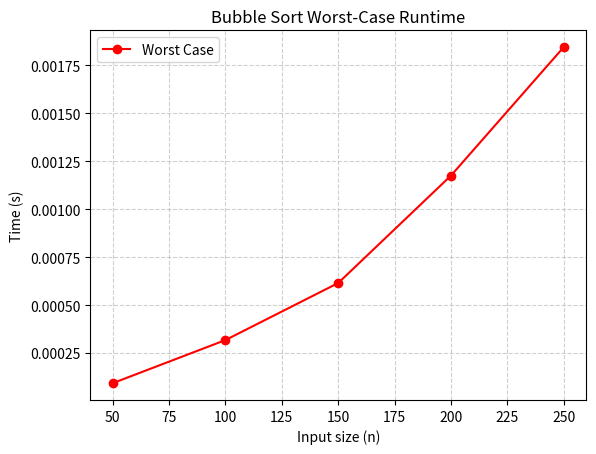

The matplotlib source for this figure:
# %%

"""
=====================================================
-----------------------------------------------------
Activity Questions: Answers should be after each question
-----------------------------------------------------
1. What is the complexity class of Bubble Sort?
A: The time complexity of a bubble sort is O(n^2) in 
the worse and average case scenario. Its space complexity is
O(1).
--
2. What happens to runtime when input size doubles?
A: When n of size doubles; The worstcase runtime of the 
bubble sort quadruples; for the reason its complexity is
quadractic O(n^2) i.e when n becomes 2n the runtime increases
by a factor of 2n of (2n^2) / n^2 = 4n^2 / n^2 = 4.
--
3. Why is this the worst case for Bubble Sort?
A: A sorted reverse list is the worse case for a bubble sort
because for every element is in the oposite position of 
where it needs it to be. This forces the algorithm to
do the maximum number of comparison and swaps; which leads to the 
longest execution time.
=====================================================
"""

import time
import matplotlib.pyplot as plt

# ------------------------------------------------------
# STEP 1: Bubble Sort Implementation
# ------------------------------------------------------

"""
Pseudocode:
    procedure bubble_sort(A)
        n = length(A)
        for i = 0 to n-1 do
            for j = 0 to n-i-2 do
                if A[j] > A[j+1] then
                    swap A[j] and A[j+1]
"""
def bubble_sort(arr) -> list[int]:
    n = len(arr)
    for i in range(n - 1):
        for j in range(n - i - 1):
            if arr[j] > arr[j + 1]:
                temp_var = arr[j] # store muna to a temp variable kay para same value gihapon for arr[k]
                arr[j] = arr[j + 1]
                arr[j + 1] = temp_var 
    return arr

# ------------------------------------------------------
# STEP 2: Generate Worst-Case Data (reverse sorted)
# ------------------------------------------------------
def generate_worst_case(size):
    return list(range(size, 0, -1))

# ------------------------------------------------------
# STEP 3: Run Experiment (Worst Case Only)
# ------------------------------------------------------
input_sizes = [50, 100, 150, 200, 250]
# initialize empty times list
runTime = []
print("\nRunning Bubble Sort Worst Case Performance Test...\n")

for n in input_sizes:
    data = generate_worst_case(n)
    start_time = time.time()
    bubble_sort(data)
    end_time = time.time()
    duration = end_time - start_time
    runTime.append(duration)
    print(f"Worst Case | n={n:<5} | {duration:.6f} s")

# ------------------------------------------------------
# STEP 4: Visualization
# ------------------------------------------------------
plt.plot(input_sizes, runTime, marker='o', color='red', label="Worst Case") # Add values to plot
plt.xlabel("Input size (n)")
plt.ylabel("Time (s)")
plt.title("Bubble Sort Worst-Case Runtime")
plt.legend()
plt.grid(True, linestyle="--", alpha=0.6)
plt.show()

# %%
